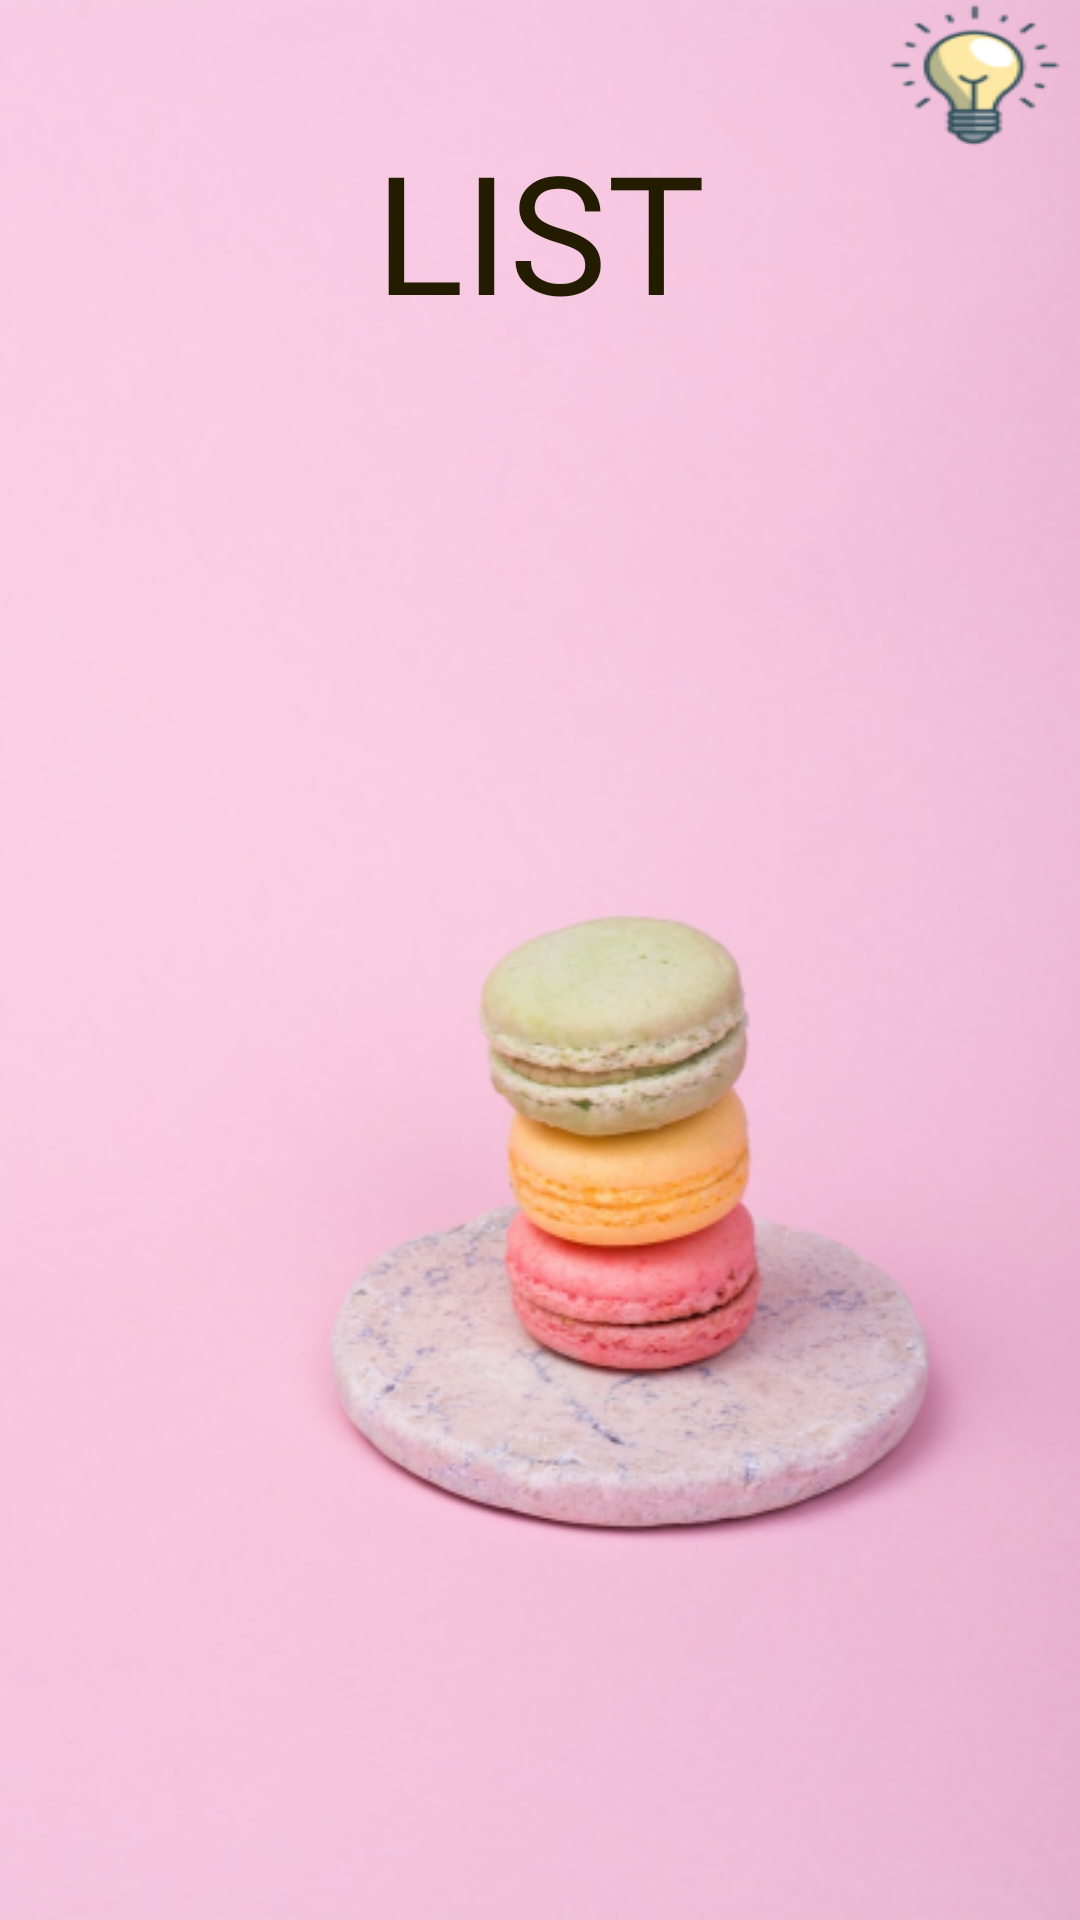

Write the Android layout XML for this screen, with the resource values it uses.
<!-- AndroidManifest.xml: application theme AppTheme -->
<!-- res/layout/activity_new_plan.xml -->
<?xml version="1.0" encoding="utf-8"?>
<RelativeLayout xmlns:android="http://schemas.android.com/apk/res/android"
    xmlns:app="http://schemas.android.com/apk/res-auto"
    xmlns:tools="http://schemas.android.com/tools"
    android:layout_width="match_parent"
    android:layout_height="match_parent"
    android:background="@drawable/back10"
    tools:context=".NewPlanActivity">
    <TextView
        android:id="@+id/title"
        android:layout_width="match_parent"
        android:layout_height="wrap_content"
        android:text="LIST"
        android:textColor="#231C01"
        android:textSize="55dp"
        android:gravity="center"
        android:paddingTop="40dp"
        android:fontFamily="@font/bold"
        />
    <androidx.recyclerview.widget.RecyclerView
        android:layout_below="@id/title"
        android:id="@+id/recyclerView"
        android:layout_width="match_parent"
        android:layout_height="match_parent"/>

    <Button
        android:id="@+id/a"
        android:layout_width="70dp"
        android:layout_height="50dp"
        android:layout_alignParentRight="true"
        android:background="@drawable/idea"
        android:onClick="clickbtn"/>


</RelativeLayout>
<!-- resources referenced by this layout -->
<resources>
  <!-- drawable back10: png bitmap (drawable-v24, 186909 bytes) -->
  <!-- drawable idea: png bitmap (drawable-v24, 4321 bytes) -->
  <style name="AppTheme" parent="Theme.AppCompat.Light.NoActionBar">
          
          <item name="colorPrimary">@color/colorPrimary</item>
          <item name="colorPrimaryDark">#ff000000</item>
          <item name="colorAccent">#97080909</item>
          <item name="windowActionBarOverlay">true</item>
  
      </style>
  <!-- not gathered from this repository: default colours our renderer supplied (Android Studio template values) -->
  <color name="colorPrimary">#FF6200EE</color>
</resources>
